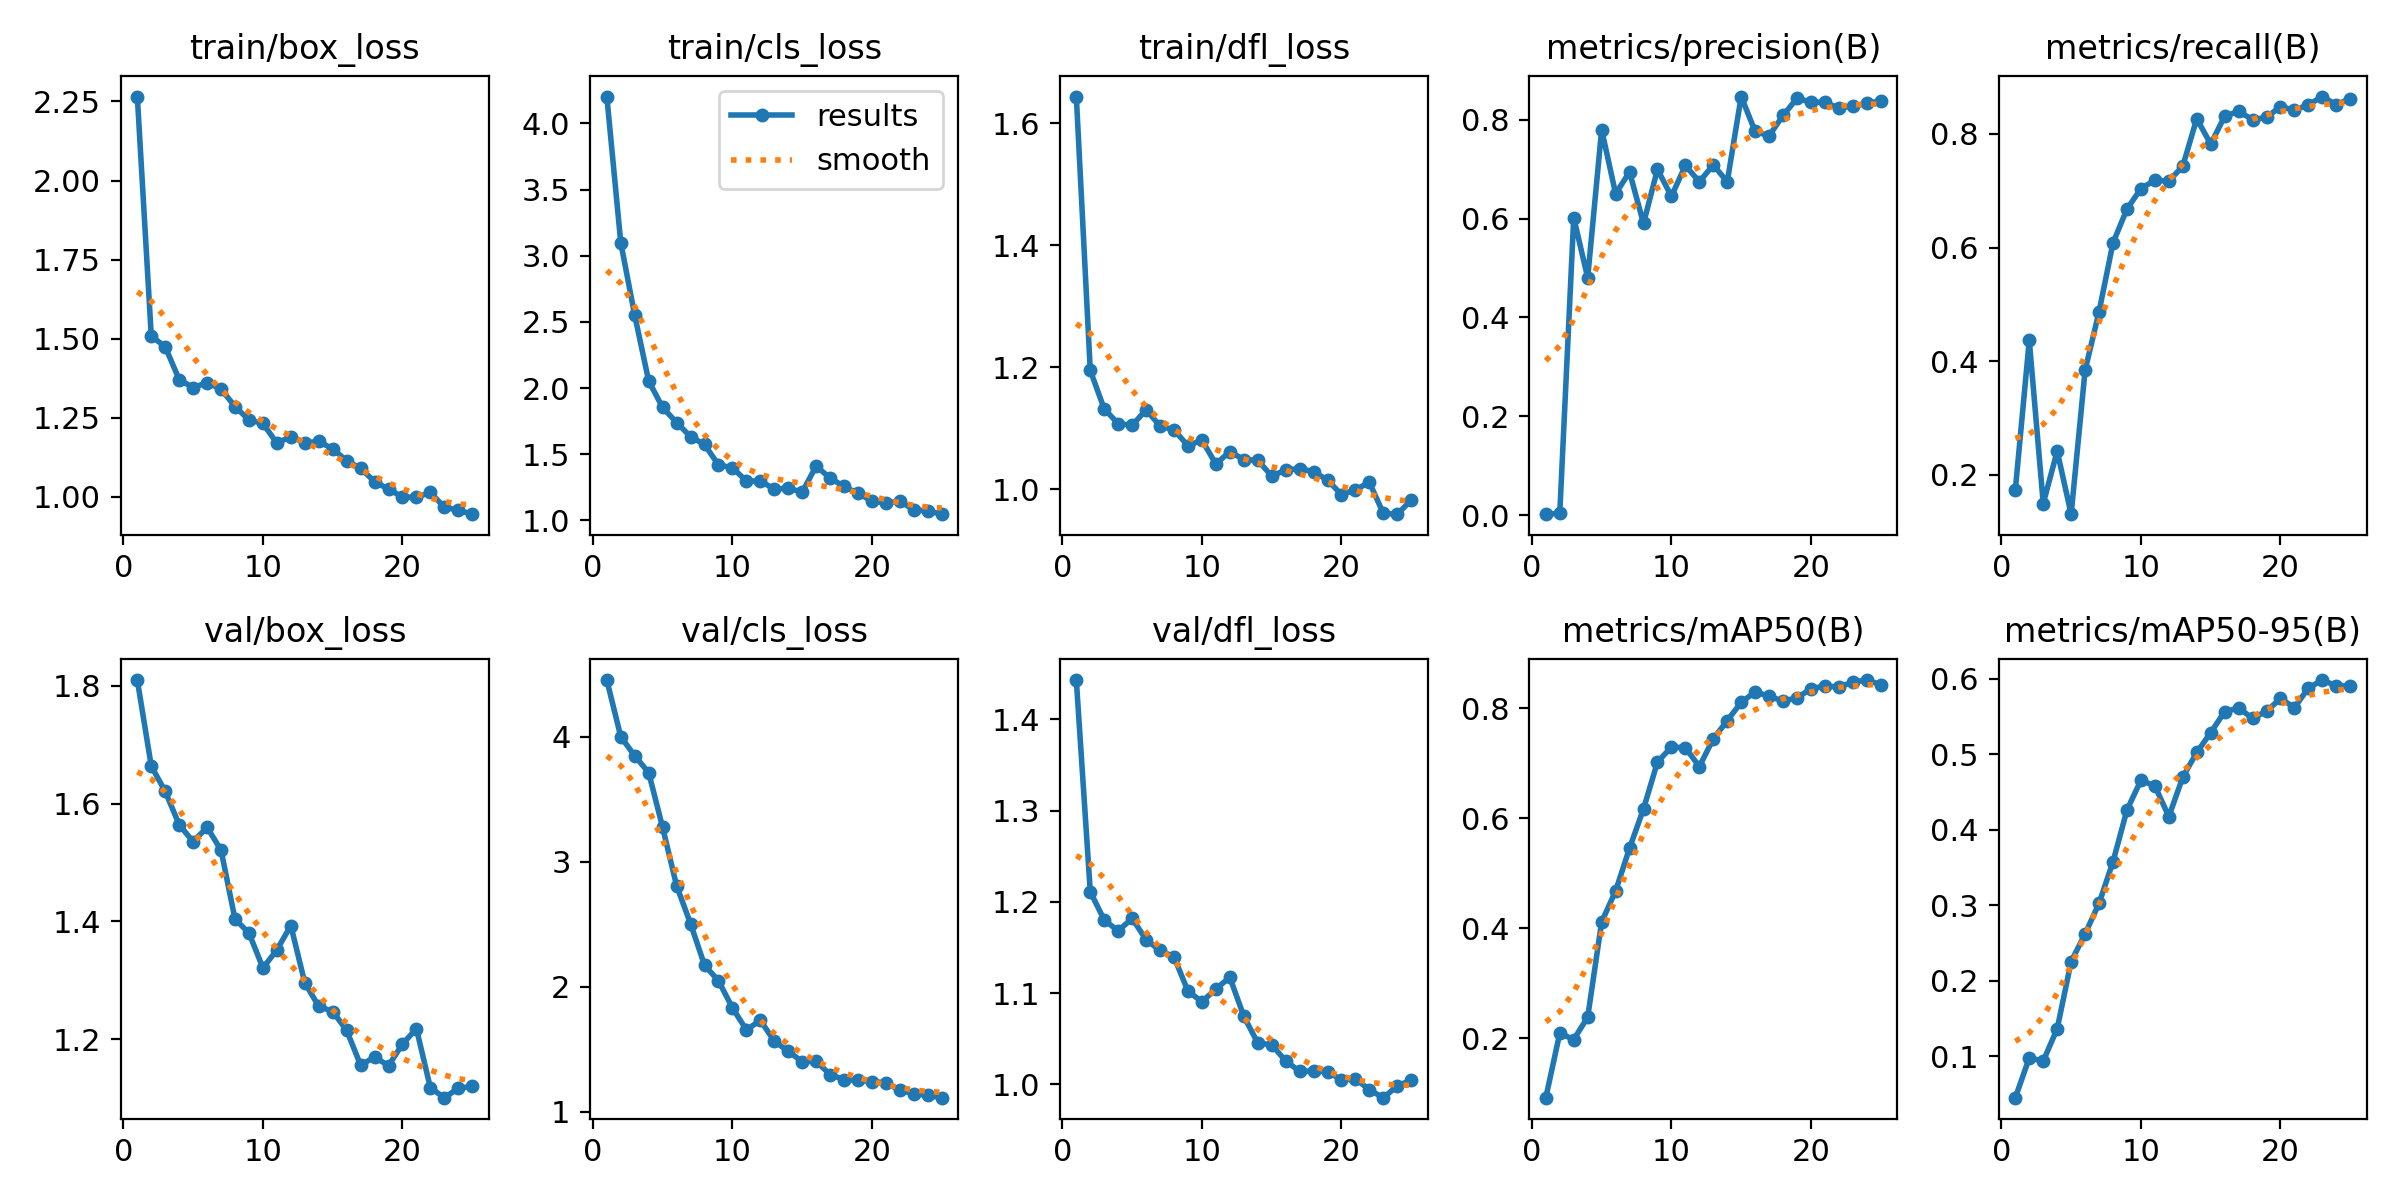

The data file committed next to this chart (first rows):
epoch, time, train/box_loss, train/cls_loss, train/dfl_loss, metrics/precision(B), metrics/recall(B), metrics/mAP50(B), metrics/mAP50-95(B), val/box_loss, val/cls_loss, val/dfl_loss, lr/pg0, lr/pg1, lr/pg2
1, 176.9, 2.266, 4.203, 1.644, 0.00186, 0.1731, 0.09174, 0.04507, 1.809, 4.453, 1.443, 0.0002001, 0.0002001, 0.0002001
2, 336.5, 1.508, 3.099, 1.195, 0.00374, 0.4366, 0.2089, 0.09778, 1.663, 4, 1.211, 0.000398, 0.000398, 0.000398
3, 495.7, 1.474, 2.55, 1.131, 0.6017, 0.1492, 0.1975, 0.09361, 1.621, 3.846, 1.18, 0.000579, 0.000579, 0.000579
4, 654.9, 1.37, 2.054, 1.108, 0.4803, 0.2414, 0.2381, 0.1364, 1.564, 3.712, 1.168, 0.0007429, 0.0007429, 0.0007429
5, 812.1, 1.345, 1.854, 1.105, 0.7799, 0.1305, 0.4113, 0.2255, 1.535, 3.273, 1.182, 0.00089, 0.00089, 0.00089
6, 968.9, 1.361, 1.74, 1.13, 0.6503, 0.3837, 0.4676, 0.2621, 1.56, 2.806, 1.158, 0.00102, 0.00102, 0.00102
7, 1127, 1.341, 1.633, 1.104, 0.6943, 0.4871, 0.5455, 0.3027, 1.521, 2.503, 1.147, 0.001089, 0.001089, 0.001089
8, 1284, 1.285, 1.574, 1.097, 0.59, 0.6082, 0.617, 0.3577, 1.404, 2.171, 1.14, 0.001033, 0.001033, 0.001033
9, 1439, 1.243, 1.42, 1.071, 0.6995, 0.6677, 0.7022, 0.4263, 1.38, 2.046, 1.102, 0.0009763, 0.0009763, 0.0009763
10, 1596, 1.232, 1.398, 1.08, 0.6449, 0.7036, 0.7294, 0.4657, 1.321, 1.83, 1.091, 0.0009197, 0.0009197, 0.0009197
11, 1753, 1.17, 1.298, 1.041, 0.7075, 0.7186, 0.7284, 0.4584, 1.352, 1.653, 1.105, 0.0008631, 0.0008631, 0.0008631
12, 1909, 1.19, 1.298, 1.062, 0.6744, 0.7168, 0.6938, 0.4175, 1.393, 1.73, 1.117, 0.0008065, 0.0008065, 0.0008065
13, 2066, 1.171, 1.238, 1.048, 0.7086, 0.7433, 0.7444, 0.47, 1.296, 1.564, 1.075, 0.0007499, 0.0007499, 0.0007499
14, 2223, 1.175, 1.244, 1.047, 0.6745, 0.8268, 0.7775, 0.5026, 1.256, 1.482, 1.045, 0.0006934, 0.0006934, 0.0006934
15, 2379, 1.152, 1.214, 1.021, 0.8469, 0.7822, 0.8108, 0.5288, 1.247, 1.4, 1.043, 0.0006368, 0.0006368, 0.0006368
16, 2530, 1.114, 1.411, 1.031, 0.7762, 0.831, 0.8296, 0.5567, 1.215, 1.402, 1.026, 0.0005802, 0.0005802, 0.0005802
17, 2685, 1.09, 1.32, 1.034, 0.7674, 0.8398, 0.8219, 0.5615, 1.156, 1.296, 1.014, 0.0005236, 0.0005236, 0.0005236
18, 2841, 1.048, 1.257, 1.029, 0.8087, 0.8251, 0.813, 0.548, 1.17, 1.255, 1.015, 0.000467, 0.000467, 0.000467
19, 2994, 1.024, 1.205, 1.015, 0.8433, 0.8293, 0.819, 0.5572, 1.155, 1.251, 1.014, 0.0004104, 0.0004104, 0.0004104
20, 3148, 0.9993, 1.147, 0.9911, 0.8358, 0.8482, 0.8352, 0.5742, 1.192, 1.239, 1.005, 0.0003538, 0.0003538, 0.0003538
21, 3300, 0.9982, 1.131, 0.999, 0.8351, 0.8419, 0.8407, 0.5619, 1.218, 1.231, 1.006, 0.0002972, 0.0002972, 0.0002972
22, 3455, 1.014, 1.146, 1.011, 0.8236, 0.8514, 0.8384, 0.588, 1.118, 1.17, 0.994, 0.0002406, 0.0002406, 0.0002406
23, 3607, 0.9667, 1.081, 0.9604, 0.8278, 0.8658, 0.8476, 0.5986, 1.101, 1.144, 0.9854, 0.0001841, 0.0001841, 0.0001841
24, 3760, 0.9575, 1.072, 0.959, 0.833, 0.8513, 0.8513, 0.5909, 1.117, 1.13, 0.9981, 0.0001275, 0.0001275, 0.0001275
25, 3913, 0.9448, 1.048, 0.9819, 0.8379, 0.8624, 0.8429, 0.5906, 1.12, 1.111, 1.005, 7.08784e-05, 7.08784e-05, 7.08784e-05
